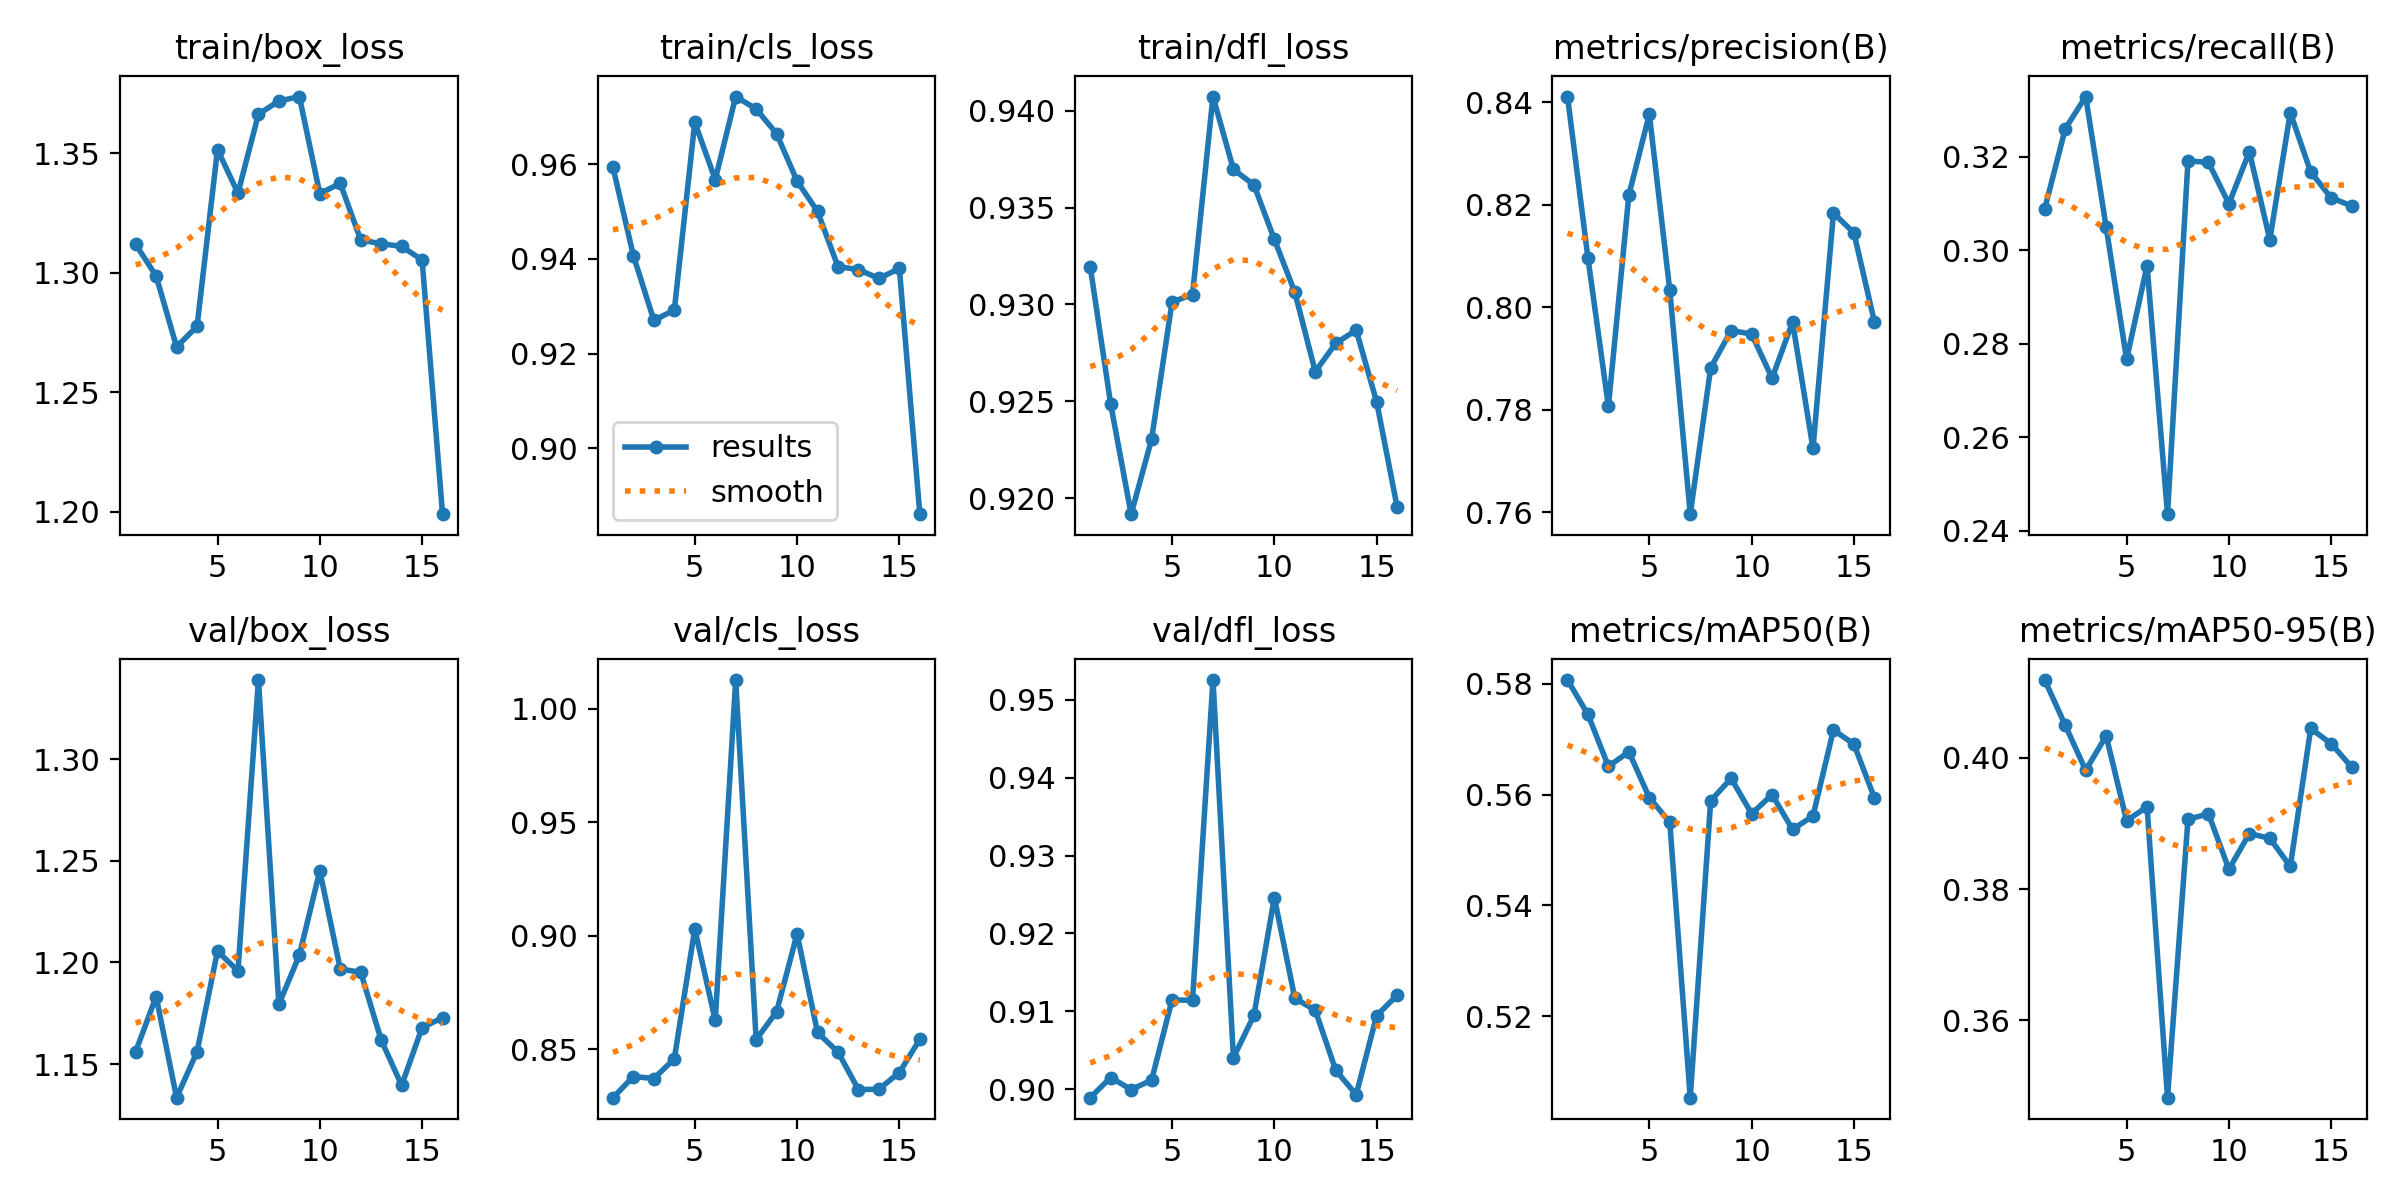

The file beside this chart, header and first rows:
epoch, time, train/box_loss, train/cls_loss, train/dfl_loss, metrics/precision(B), metrics/recall(B), metrics/mAP50(B), metrics/mAP50-95(B), val/box_loss, val/cls_loss, val/dfl_loss, lr/pg0, lr/pg1, lr/pg2
1, 259, 1.312, 0.9594, 0.9319, 0.8411, 0.3088, 0.5807, 0.4119, 1.156, 0.8286, 0.8989, 0.08827, 0.0006175, 0.0006175
2, 518.4, 1.299, 0.9407, 0.9249, 0.8096, 0.3259, 0.5745, 0.405, 1.183, 0.8379, 0.9015, 0.07639, 0.001238, 0.001238
3, 775.7, 1.269, 0.927, 0.9192, 0.7807, 0.3328, 0.5651, 0.3981, 1.134, 0.837, 0.9, 0.06449, 0.001838, 0.001838
4, 1031, 1.278, 0.9292, 0.923, 0.8219, 0.3049, 0.5677, 0.4034, 1.156, 0.8457, 0.9011, 0.05256, 0.002405, 0.002405
5, 1289, 1.352, 0.9688, 0.9301, 0.8377, 0.2766, 0.5595, 0.3904, 1.206, 0.903, 0.9115, 0.04058, 0.002925, 0.002925
6, 1547, 1.333, 0.9567, 0.9305, 0.8033, 0.2967, 0.555, 0.3926, 1.196, 0.8626, 0.9114, 0.02854, 0.003385, 0.003385
7, 1807, 1.366, 0.9743, 0.9407, 0.7596, 0.2435, 0.5053, 0.3482, 1.339, 1.013, 0.9526, 0.01643, 0.003776, 0.003776
8, 2063, 1.372, 0.9717, 0.937, 0.7882, 0.3191, 0.5589, 0.3906, 1.179, 0.8541, 0.904, 0.004238, 0.004087, 0.004087
9, 2325, 1.374, 0.9665, 0.9362, 0.7955, 0.3187, 0.5629, 0.3915, 1.204, 0.8665, 0.9095, 0.00384, 0.00384, 0.00384
10, 2584, 1.333, 0.9564, 0.9334, 0.7948, 0.3099, 0.5565, 0.383, 1.245, 0.9007, 0.9246, 0.003565, 0.003565, 0.003565
11, 2842, 1.337, 0.95, 0.9306, 0.7862, 0.321, 0.56, 0.3885, 1.197, 0.8573, 0.9117, 0.003273, 0.003273, 0.003273
12, 3100, 1.314, 0.9384, 0.9265, 0.7971, 0.3022, 0.5537, 0.3877, 1.195, 0.8487, 0.9101, 0.002969, 0.002969, 0.002969
13, 3356, 1.312, 0.9377, 0.928, 0.7724, 0.3294, 0.5562, 0.3835, 1.162, 0.8321, 0.9024, 0.002657, 0.002657, 0.002657
14, 3614, 1.311, 0.9359, 0.9287, 0.8184, 0.3167, 0.5717, 0.4045, 1.14, 0.8323, 0.8993, 0.002343, 0.002343, 0.002343
15, 3873, 1.305, 0.938, 0.925, 0.8145, 0.3112, 0.5691, 0.4022, 1.168, 0.8396, 0.9094, 0.002032, 0.002032, 0.002032
16, 4114, 1.199, 0.8861, 0.9195, 0.7972, 0.3095, 0.5594, 0.3986, 1.173, 0.8543, 0.9121, 0.001728, 0.001728, 0.001728
